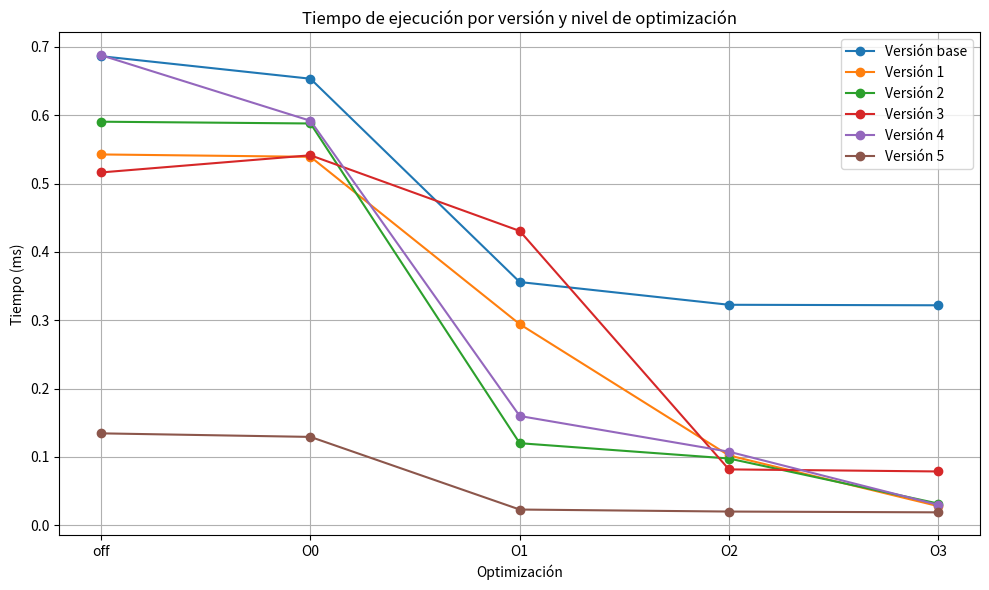

Reproduce this figure in Python.
import matplotlib.pyplot as plt

# Datos de las versiones base
versiones_base = {
    'off': 0.686350,
    'O0': 0.653410,
    'O1': 0.355950,
    'O2': 0.322680,
    'O3': 0.321940
}

# Datos de las versiones 1 a 5
versiones = {
    '1': {'off': 0.542620,
          'O0': 0.539160,
          'O1': 0.294340,
          'O2': 0.102240,
          'O3': 0.028110},
          
    '2': {'off': 0.590532,
          'O0': 0.587926,
          'O1': 0.120157,
          'O2': 0.097767,
          'O3': 0.031861},
          
    '3': {'off': 0.516320,
          'O0': 0.541410,
          'O1': 0.430710,
          'O2': 0.081840,
          'O3': 0.078820},
          
    '4': {'off': 0.687710,
          'O0': 0.591850,
          'O1': 0.159950,
          'O2': 0.107720,
          'O3': 0.029960},
          
    '5': {'off': 0.134570,
          'O0': 0.129370,
          'O1': 0.023110,
          'O2': 0.020160,
          'O3': 0.019010}
}

# Preparar los datos para graficar
versiones_nombres = ['base', '1', '2', '3', '4', '5']
versiones_labels = ['off', 'O0', 'O1', 'O2', 'O3']
tiempos = [[versiones_base[label] for label in versiones_labels]]

for v in versiones_nombres[1:]:
    tiempos.append([versiones[v][label] for label in versiones_labels])

# Crear la figura y el subplot para los tiempos
fig, ax = plt.subplots(figsize=(10, 6))

# Graficar tiempos
for tiempo, nombre in zip(tiempos, versiones_nombres):
    ax.plot(versiones_labels, tiempo, marker='o', label=f'Versión {nombre}')

ax.set_title('Tiempo de ejecución por versión y nivel de optimización')
ax.set_xlabel('Optimización')
ax.set_ylabel('Tiempo (ms)')
ax.legend()
ax.grid(True)

plt.tight_layout()
plt.show()
